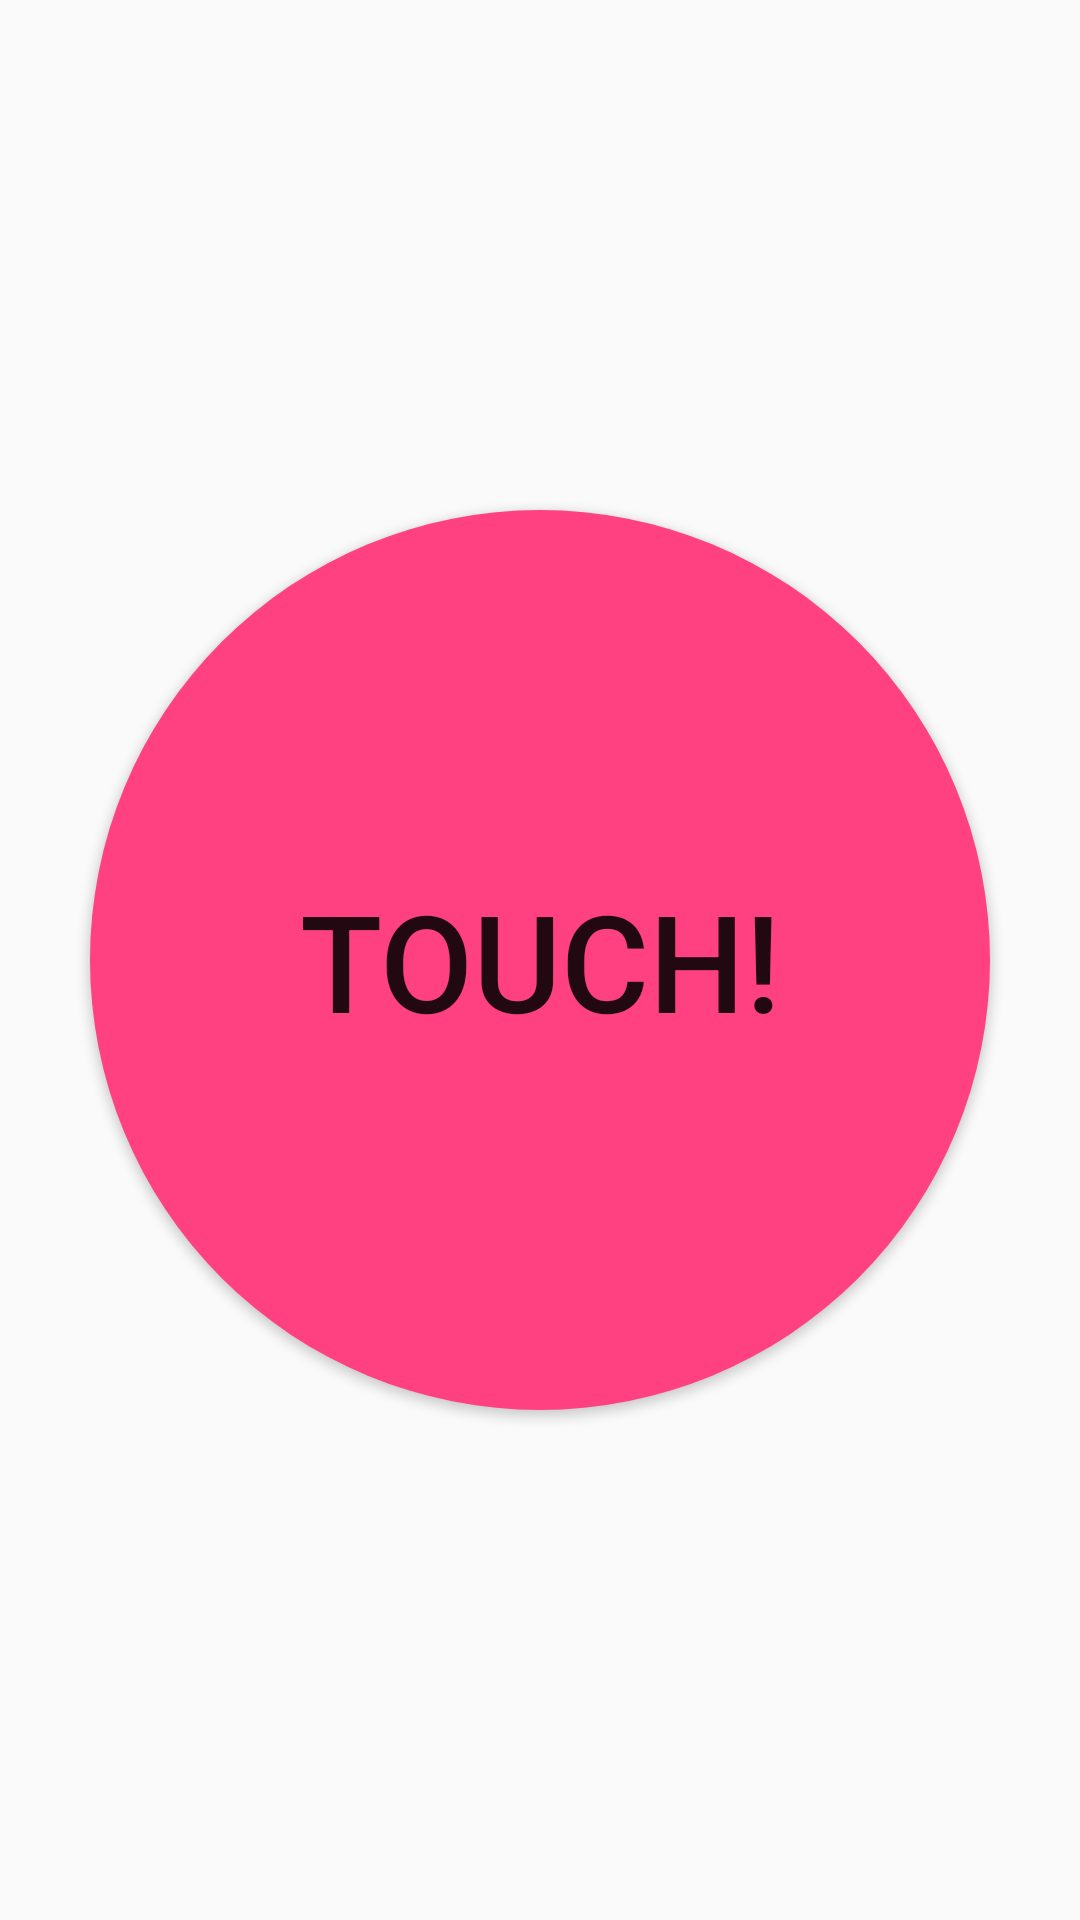

The Android layout XML behind this screen, and the referenced resources:
<!-- AndroidManifest.xml: application theme AppTheme -->
<!-- res/layout/fragment_click_button.xml -->
<?xml version="1.0" encoding="utf-8"?>
<RelativeLayout xmlns:android="http://schemas.android.com/apk/res/android"
              android:layout_width="match_parent"
              android:layout_height="match_parent"
              android:orientation="vertical"
              android:weightSum="1">


    <Button
        android:id ="@+id/push_button"
        android:layout_width="300dp"
        android:layout_height="300dp"
        android:text="@string/click"
        android:background="@drawable/button"
        android:padding="15dp"
        android:textSize="45dp"
        android:layout_centerVertical="true"
        android:layout_centerHorizontal="true"/>
</RelativeLayout>
<!-- resources referenced by this layout -->
<resources>
  <!-- drawable button (drawable) -->
  <selector xmlns:android="http://schemas.android.com/apk/res/android">
      <item>
          <shape android:shape="oval">
              <corners android:radius="30dp"/>
              <solid android:color="@color/colorAccent"/>
              <size android:width="150dp" android:height="150dp"/>
          </shape>
      </item>
  </selector>
  <string name="click">Touch!</string>
  <style name="AppTheme" parent="android:Theme.Material.Light">
          <item name="android:colorPrimary">@color/colorPrimary</item>
          <item name="android:colorPrimaryDark">@color/colorPrimaryDark</item>
          <item name="android:colorAccent">@color/colorAccent</item>
      </style>
  <color name="colorAccent">#ff4081</color>
  <color name="colorPrimary">#FFFFFF</color>
  <color name="colorPrimaryDark">#000000</color>
</resources>
